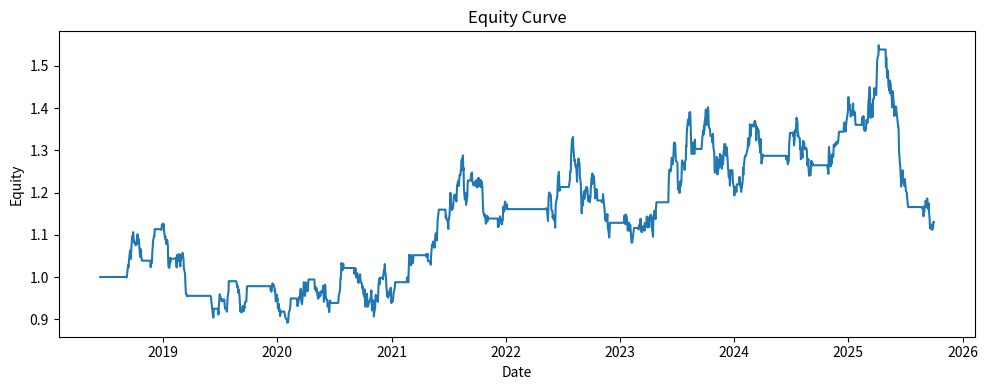
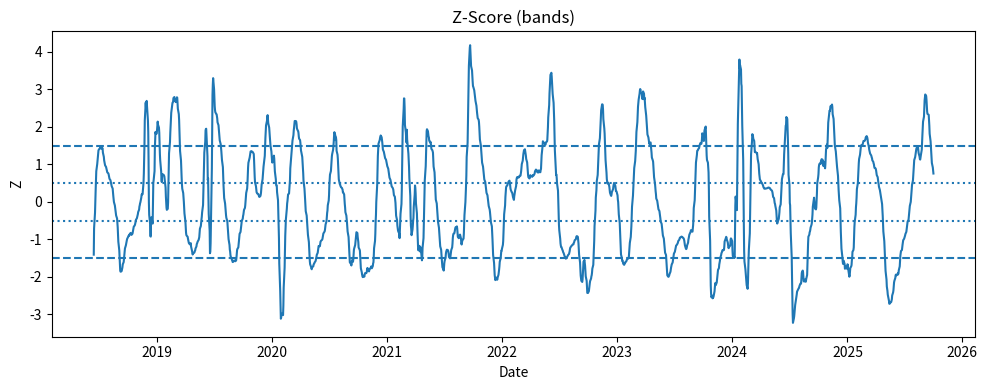

Recreate these plots in Python, in order.
import numpy as np, pandas as pd, matplotlib.pyplot as plt
from dataclasses import dataclass

@dataclass
class Cfg:
    window_beta: int = 60
    window_z: int = 60
    entry_z: float = 1.5
    exit_z: float = 0.5
    cost_bps_leg: float = 0.5
    slippage_bps_leg: float = 0.5
    max_gross_lev: float = 2.0
    seed: int = 42

cfg = Cfg()

# ----- data (synthetic demo). Vervang dit blok door je CSV load -----
rng = np.random.default_rng(cfg.seed)
dates = pd.bdate_range("2018-01-01", "2025-10-01")
n = len(dates)
muA, muB = 0.06/252, 0.05/252
volA, volB = 0.18/np.sqrt(252), 0.22/np.sqrt(252)
rho = 0.75
z1 = rng.standard_normal(n); z2 = rng.standard_normal(n)
epsA = z1; epsB = rho*z1 + np.sqrt(1-rho**2)*z2
regime = np.zeros(n)
for idx in rng.choice(np.arange(100, n-100), 6, replace=False):
    regime[idx:idx+60] += rng.choice([+0.001, -0.001])
rA = muA + volA*epsA
rB = muB + volB*epsB + regime
A = 100*np.exp(np.cumsum(rA)); B = 80*np.exp(np.cumsum(rB))
prices = pd.DataFrame({"A": A, "B": B}, index=dates)

# ----- helpers -----
def rolling_beta(x, y, w):
    cov = x.rolling(w).cov(y)
    var = y.rolling(w).var()
    return cov/var

def vol_scale(retA, retB):
    vA = retA.rolling(60).std().iloc[-1]; vB = retB.rolling(60).std().iloc[-1]
    if not np.isfinite(vA) or not np.isfinite(vB) or vA==0 or vB==0: return 0.5, -0.5
    wA, wB = 1/vA, -1/vB
    s = abs(wA)+abs(wB); wA/=s; wB/=s
    gross = abs(wA)+abs(wB)
    if gross>cfg.max_gross_lev:
        f = cfg.max_gross_lev/gross; wA*=f; wB*=f
    return wA, wB

# ----- core calcs -----
logA, logB = np.log(prices["A"]), np.log(prices["B"])
beta = rolling_beta(logA, logB, cfg.window_beta)
spread = logA - beta*logB
mu, sd = spread.rolling(cfg.window_z).mean(), spread.rolling(cfg.window_z).std()
z = (spread-mu)/sd
df = prices.copy()
df["beta"], df["spread"], df["z"] = beta, spread, z
df = df.dropna()
ret = prices.pct_change().reindex(df.index)
retA, retB = ret["A"], ret["B"]

state = 0
posA = np.zeros(len(df)); posB = np.zeros(len(df))
entries, exits = [], []
for i, (ts, zi) in enumerate(zip(df.index, df["z"].values)):
    if state==0:
        if zi>=cfg.entry_z:  state=-1; entries.append((ts,"SHORT",zi))
        elif zi<=-cfg.entry_z: state=+1; entries.append((ts,"LONG",zi))
    else:
        if abs(zi)<=cfg.exit_z: exits.append((ts,"EXIT",zi)); state=0
    posA[i] = 1.0 if state==+1 else (-1.0 if state==-1 else 0.0)
    posB[i] = -posA[i]

wA_list, wB_list = [], []
for i in range(len(df)):
    wA, wB = vol_scale(retA.iloc[:i+1], retB.iloc[:i+1])
    wA_list.append(wA*posA[i]); wB_list.append(wB*posB[i])
wA, wB = np.array(wA_list), np.array(wB_list)

pnl_raw = wA*retA.values + wB*retB.values
cost_bps = (cfg.cost_bps_leg + cfg.slippage_bps_leg)
dwA = np.abs(np.diff(np.insert(wA,0,0.0))); dwB = np.abs(np.diff(np.insert(wB,0,0.0)))
costs = (dwA+dwB)*(cost_bps/1e4)
pnl = pnl_raw - costs
equity = (1+pd.Series(pnl, index=df.index)).cumprod()

# ----- stats -----
ann = 252
r = pd.Series(pnl, index=df.index)
cagr = equity.iloc[-1]**(ann/len(equity))-1 if len(equity)>ann else equity.iloc[-1]-1
vol = r.std()*np.sqrt(ann)
sharpe = (r.mean()/r.std())*np.sqrt(ann) if r.std()>0 else np.nan
mdd = (equity/equity.cummax() - 1).min()
print(f"CAGR: {cagr:.2%} | Sharpe: {sharpe:.2f} | AnnVol: {vol:.2%} | MaxDD: {mdd:.2%} | Trades: {max(len(entries),len(exits))}")

# ----- exports -----
out = df[["A","B","beta","spread","z"]].copy()
out["wA"], out["wB"], out["ret_pair"], out["equity"] = wA, wB, r.values, equity.values
out.to_csv("pair_signals.csv")
pd.DataFrame(entries, columns=["time","side","z"]).to_csv("pair_entries.csv", index=False)
pd.DataFrame(exits, columns=["time","side","z"]).to_csv("pair_exits.csv", index=False)

# ----- plots -----
plt.figure(figsize=(10,4)); plt.plot(equity.index, equity.values)
plt.title("Equity Curve"); plt.xlabel("Date"); plt.ylabel("Equity"); plt.tight_layout(); plt.savefig("equity.png")

plt.figure(figsize=(10,4)); plt.plot(df.index, df["z"].values)
for y,ls in [(cfg.entry_z,"--"),(-cfg.entry_z,"--"),(cfg.exit_z,":"),(-cfg.exit_z,":")]:
    plt.axhline(y=y, linestyle=ls)
plt.title("Z-Score (bands)"); plt.xlabel("Date"); plt.ylabel("Z"); plt.tight_layout(); plt.savefig("zscore.png")
